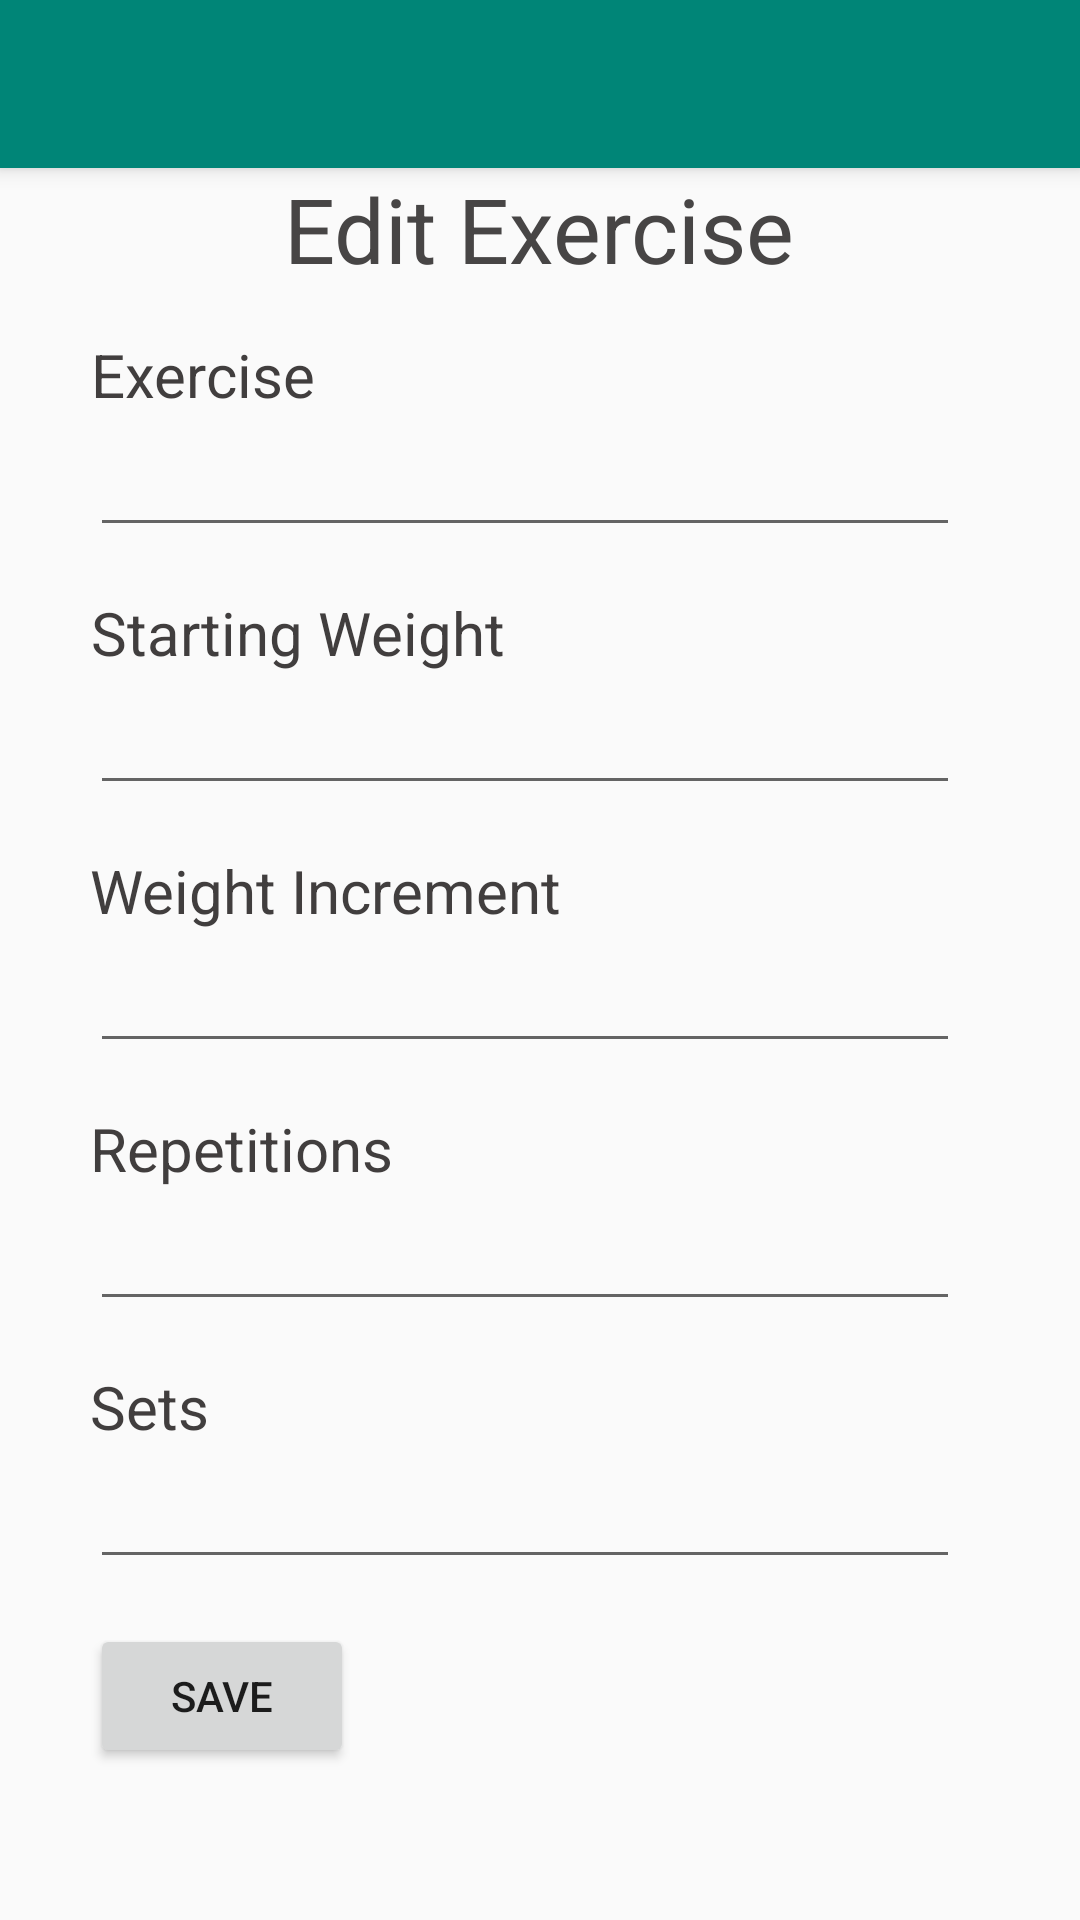

This screen was rendered from an Android layout file. Write that file and the resources it references.
<!-- AndroidManifest.xml: application theme AppTheme -->
<!-- res/layout/activity_edit_exercise.xml -->
<?xml version="1.0" encoding="utf-8"?>
<androidx.coordinatorlayout.widget.CoordinatorLayout xmlns:android="http://schemas.android.com/apk/res/android"
    xmlns:app="http://schemas.android.com/apk/res-auto"
    xmlns:tools="http://schemas.android.com/tools"
    android:layout_width="match_parent"
    android:layout_height="match_parent"
    android:fitsSystemWindows="true"
    tools:context=".EditExercise">

    <com.google.android.material.appbar.AppBarLayout
        android:layout_width="match_parent"
        android:layout_height="wrap_content"
        android:theme="@style/AppTheme.AppBarOverlay">

        <androidx.appcompat.widget.Toolbar
            android:id="@+id/toolbar"
            android:layout_width="match_parent"
            android:layout_height="?attr/actionBarSize"
            android:background="?attr/colorPrimary"
            app:popupTheme="@style/AppTheme.PopupOverlay" />

    </com.google.android.material.appbar.AppBarLayout>

    <include layout="@layout/content_edit_exercise" />

</androidx.coordinatorlayout.widget.CoordinatorLayout>
<!-- res/layout/content_edit_exercise.xml (included above) -->
<?xml version="1.0" encoding="utf-8"?>
<androidx.core.widget.NestedScrollView xmlns:android="http://schemas.android.com/apk/res/android"
    xmlns:app="http://schemas.android.com/apk/res-auto"
    xmlns:tools="http://schemas.android.com/tools"
    android:layout_width="match_parent"
    android:layout_height="match_parent"
    app:layout_behavior="@string/appbar_scrolling_view_behavior"
    tools:context=".EditExercise"
    tools:showIn="@layout/activity_edit_exercise">

    <LinearLayout
        android:layout_width="match_parent"
        android:layout_height="wrap_content"
        android:orientation="vertical">

        <TextView
            android:id="@+id/txtEditExercise"
            android:layout_width="wrap_content"
            android:layout_height="wrap_content"
            android:layout_gravity="center_horizontal"
            android:layout_weight="1"
            android:text="@string/edit_exercise"
            android:theme="@style/HeaderTheme" />


        <TextView
            android:layout_width="wrap_content"
            android:layout_height="wrap_content"
            android:layout_marginStart="30dp"
            android:layout_marginTop="15dp"
            android:text="@string/exercise_"
            android:textAlignment="center"
            android:textColor="#413E3E"
            android:textSize="20sp" />

        <EditText
            android:id="@+id/edtExercise"
            android:layout_width="match_parent"
            android:layout_height="wrap_content"
            android:layout_marginStart="30dp"
            android:layout_marginEnd="40dp"
            android:ems="10"
            android:inputType="textPersonName"
            android:textSize="20sp" />


        <TextView
            android:layout_width="wrap_content"
            android:layout_height="wrap_content"
            android:layout_marginStart="30dp"
            android:layout_marginTop="15dp"
            android:text="@string/starting_weight"
            android:textAlignment="center"
            android:textColor="#413E3E"
            android:textSize="20sp" />

        <EditText
            android:id="@+id/edtStWeight"
            android:layout_width="match_parent"
            android:layout_height="wrap_content"
            android:layout_marginStart="30dp"
            android:layout_marginEnd="40dp"
            android:ems="10"
            android:inputType="numberDecimal"
            android:textSize="20sp" />


        <TextView
            android:layout_width="wrap_content"
            android:layout_height="wrap_content"
            android:layout_marginStart="30dp"
            android:layout_marginTop="15dp"
            android:text="@string/weight_increment"
            android:textAlignment="center"
            android:textColor="#413E3E"
            android:textSize="20sp" />

        <EditText
            android:id="@+id/edtWeightIncrement"
            android:layout_width="match_parent"
            android:layout_height="wrap_content"
            android:layout_marginStart="30dp"
            android:layout_marginEnd="40dp"
            android:ems="10"
            android:inputType="numberDecimal"
            android:textSize="20sp" />

        <TextView
            android:layout_width="wrap_content"
            android:layout_height="wrap_content"
            android:layout_marginStart="30dp"
            android:layout_marginTop="15dp"
            android:text="@string/repetitions"
            android:textAlignment="center"
            android:textColor="#413E3E"
            android:textSize="20sp" />

        <EditText
            android:id="@+id/edtReps"
            android:layout_width="match_parent"
            android:layout_height="wrap_content"
            android:layout_marginStart="30dp"
            android:layout_marginEnd="40dp"
            android:ems="10"
            android:inputType="number"
            android:textSize="20sp" />

        <TextView
            android:layout_width="wrap_content"
            android:layout_height="wrap_content"
            android:layout_marginStart="30dp"
            android:layout_marginTop="15dp"
            android:text="@string/sets"
            android:textAlignment="center"
            android:textColor="#413E3E"
            android:textSize="20sp" />

        <EditText
            android:id="@+id/edtSets"
            android:layout_width="match_parent"
            android:layout_height="wrap_content"
            android:layout_marginStart="30dp"
            android:layout_marginEnd="40dp"
            android:ems="10"
            android:inputType="number"
            android:textSize="20sp" />


        <Button
            android:id="@+id/btnSave"
            android:layout_width="wrap_content"
            android:layout_height="wrap_content"
            android:layout_marginStart="30dp"
            android:layout_marginTop="15dp"
            android:text="@string/save"
            android:textAlignment="center" />

    </LinearLayout>


</androidx.core.widget.NestedScrollView>
<!-- resources referenced by this layout -->
<resources>
  <string name="edit_exercise">Edit Exercise</string>
  <string name="exercise_">Exercise</string>
  <string name="repetitions">Repetitions</string>
  <string name="save">Save</string>
  <string name="sets">Sets</string>
  <string name="starting_weight">Starting Weight</string>
  <string name="weight_increment">Weight Increment</string>
  <style name="AppTheme.AppBarOverlay" parent="ThemeOverlay.AppCompat.Dark.ActionBar" />
  <style name="AppTheme.PopupOverlay" parent="ThemeOverlay.AppCompat.Light" />
  <style name="HeaderTheme">
          <item name="android:textColor">@color/dark</item>
          <item name="android:textAlignment">center</item>
          <item name="android:textSize">30sp</item>
      </style>
  <style name="AppTheme" parent="Theme.AppCompat.Light.DarkActionBar">
          
          <item name="colorPrimary">@color/colorPrimary</item>
          <item name="colorPrimaryDark">@color/colorPrimaryDark</item>
          <item name="colorAccent">@color/colorAccent</item>
      </style>
  <color name="dark">#474545</color>
  <color name="colorPrimary">#008577</color>
  <color name="colorPrimaryDark">#00574B</color>
  <color name="colorAccent">#D81B60</color>
</resources>
